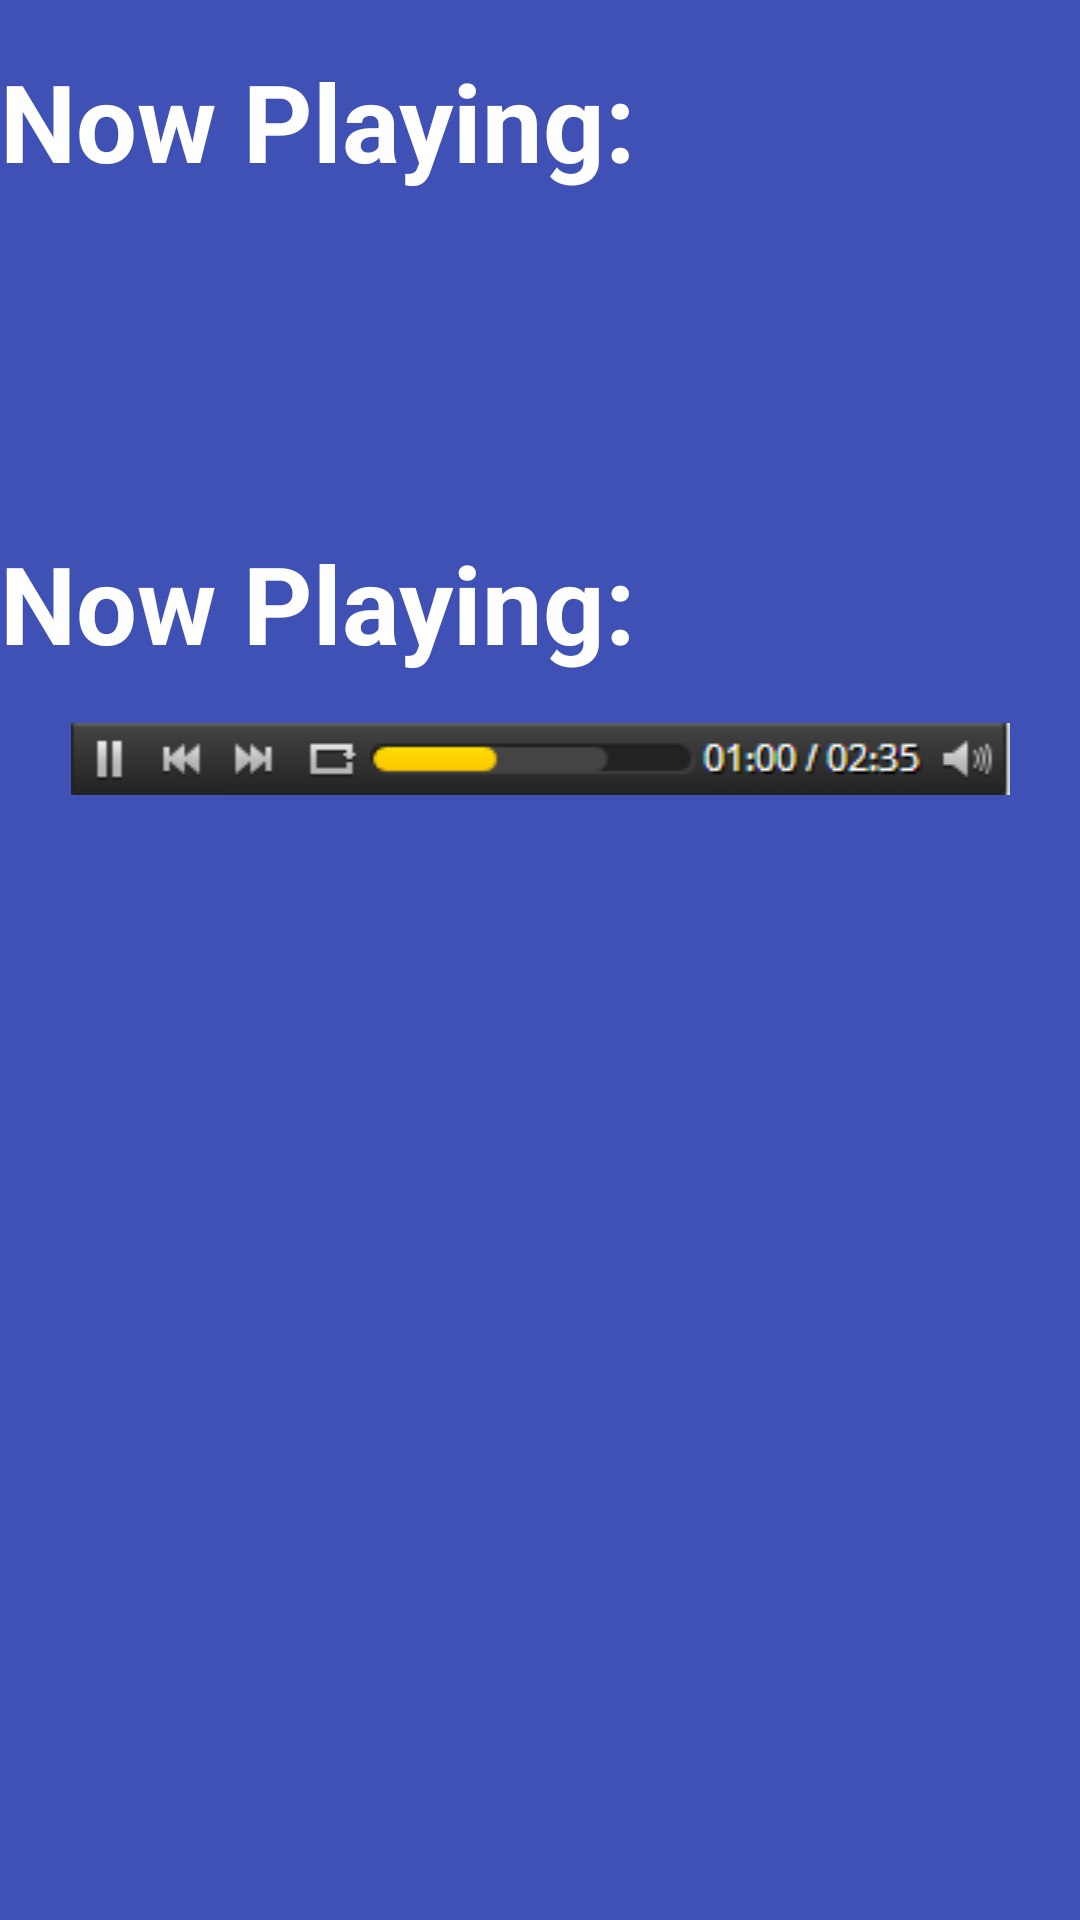

The Android layout XML behind this screen, and the referenced resources:
<!-- AndroidManifest.xml: application theme AppTheme -->
<!-- res/layout/now_playing_layout.xml -->
<?xml version="1.0" encoding="utf-8"?>

<LinearLayout
    xmlns:android="http://schemas.android.com/apk/res/android"
    xmlns:tools="http://schemas.android.com/tools"
    android:layout_height="match_parent"
    android:layout_width="match_parent"
    android:orientation="vertical"
    android:background="@color/colorPrimary">

    <TextView
        style="@style/NowPlayingStyle"
        android:text="@string/now_playing"
        android:gravity="center_vertical"
        android:layout_gravity="center_horizontal"/>

    <ImageView
        android:id="@+id/np_book_cover"
        android:layout_width="wrap_content"
        android:layout_height="wrap_content"
        tools:src="@drawable/naked"
        android:gravity="center_vertical"
        android:layout_gravity="center_horizontal"
        />

    <TextView
        android:id="@+id/np_title"
        style="@style/NowPlayingStyle"
        tools:text="title"
        android:gravity="center_vertical"
        android:layout_gravity="center_horizontal"/>
    <TextView
        android:id="@+id/np_author"
        style="@style/NowPlayingStyle"
        tools:text="author"
        android:text="@string/now_playing"
        android:gravity="center_vertical"
        android:layout_gravity="center_horizontal"/>
    <ImageView
        android:id="@+id/play_bar"
        android:layout_width="match_parent"
        android:layout_height="wrap_content"
        android:src="@drawable/play_bar"
        android:gravity="center_vertical"
        android:layout_gravity="center_horizontal"
        />


</LinearLayout>
<!-- resources referenced by this layout -->
<resources>
  <color name="colorPrimary">#3F51B5</color>
  <!-- drawable naked: jpg bitmap (drawable, 14845 bytes) -->
  <!-- drawable play_bar: png bitmap (drawable, 6045 bytes) -->
  <string name="now_playing">Now Playing: </string>
  <style name="NowPlayingStyle">
          <item name="android:layout_width">match_parent</item>
          <item name="android:layout_height">wrap_content</item>
          <item name="android:textStyle">bold</item>
          <item name="android:textSize">36sp</item>
          <item name="android:textColor">@android:color/white</item>
          <item name="android:background">@color/colorPrimary</item>
          <item name="android:paddingTop">@dimen/activity_vertical_margin</item>
          <item name="android:paddingBottom">@dimen/activity_vertical_margin</item>
      </style>
  <style name="AppTheme" parent="Theme.AppCompat.Light.DarkActionBar">
          
          <item name="colorPrimary">@color/colorPrimary</item>
          <item name="colorPrimaryDark">@color/colorPrimaryDark</item>
          <item name="colorAccent">@color/colorAccent</item>
      </style>
  <dimen name="activity_vertical_margin">16dp</dimen>
  <color name="colorPrimaryDark">#303F9F</color>
  <color name="colorAccent">#FF4081</color>
</resources>
